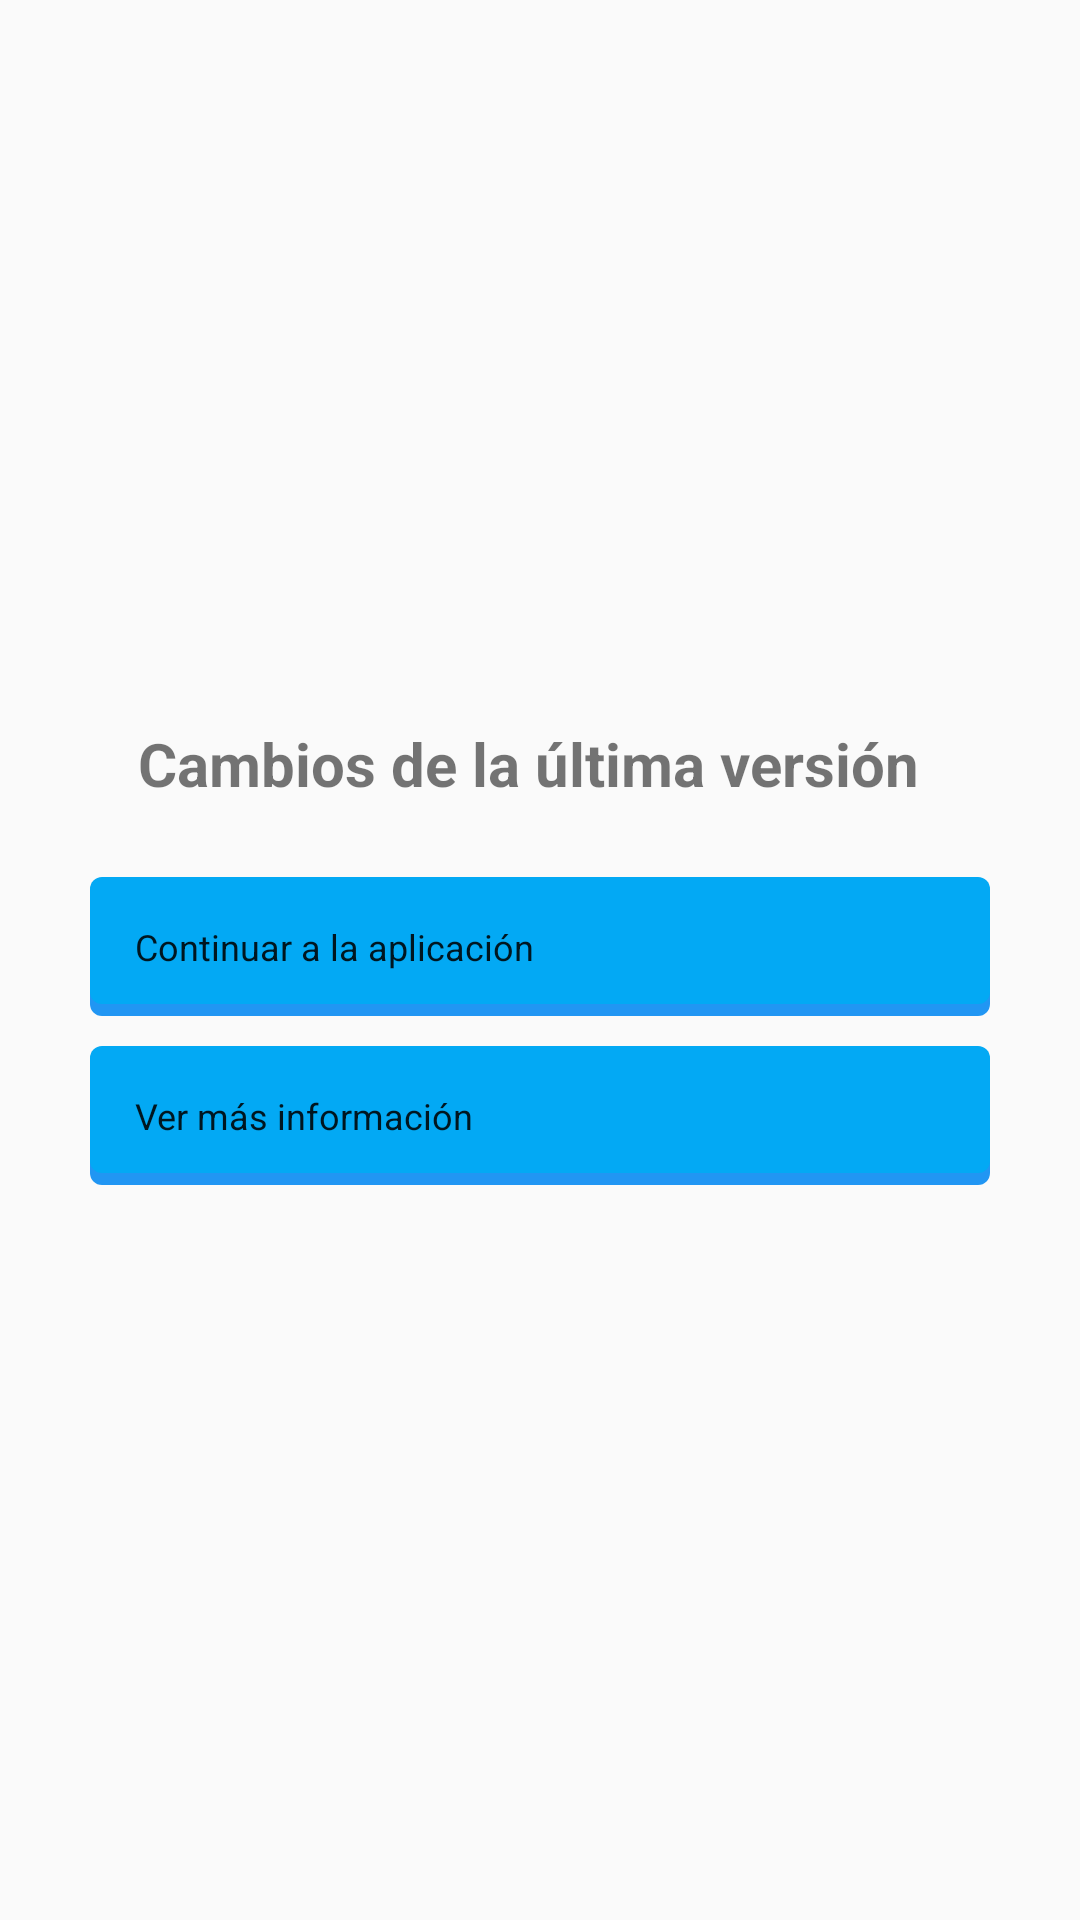

Reconstruct the res/layout file that produces this screen, plus the resources it refers to.
<!-- AndroidManifest.xml: application theme temaClaro -->
<!-- res/layout/activity_change_log.xml -->
<RelativeLayout android:layout_height="match_parent" android:layout_width="wrap_content"
    xmlns:android="http://schemas.android.com/apk/res/android"
    android:gravity="center_vertical|center_horizontal"
    android:layout_gravity="center_horizontal|center_vertical">

    <TextView
        android:text="Cambios de la última versión"
        android:textSize="20sp"
        android:gravity="center"
        android:id="@+id/tituloChangelog"
        android:textStyle="bold"
        android:layout_width="300dp"
        android:layout_height="wrap_content"/>

    <TextView
        android:id="@+id/textoChangelog"
        android:layout_below="@id/tituloChangelog"
        android:layout_width="300dp"
        android:layout_height="wrap_content"/>
    <Button
        android:layout_margin="5dp"
        android:text="Continuar a la aplicación"
        android:id="@+id/continuarChangelog"
        android:layout_below="@id/textoChangelog"
        android:layout_width="300dp"
        android:layout_height="wrap_content"
        android:padding="15dp"/>

    <Button
        android:layout_margin="5dp"
        android:text="Ver más información"
        android:id="@+id/storeChangelog"
        android:layout_width="300dp"
        android:layout_height="wrap_content"
        android:layout_below="@+id/continuarChangelog"
        android:padding="15dp"/>

</RelativeLayout>
<!-- resources referenced by this layout -->
<resources>
  <style name="temaClaro" parent="AppTheme">
          <item name="buttonStyle">@style/botonOscuro</item>
      </style>
  <style name="AppTheme" parent="Theme.AppCompat.Light.NoActionBar">
          
          <item name="colorPrimary">@color/colorPrimary</item>
          <item name="colorPrimaryDark">@color/colorPrimaryDark</item>
          <item name="colorAccent">@color/colorAccent</item>
          <item name="android:layout_margin">1dp</item>
          <item name="android:thumbTextPadding">1dp</item>
          <item name="android:textSize">12sp</item>
      </style>
  <style name="botonOscuro">
          <item name="android:background">@drawable/button_background_final</item>
      </style>
  <color name="colorPrimary">#FAFAFA</color>
  <color name="colorPrimaryDark">#FAFAFA</color>
  <color name="colorAccent">#FF5722</color>
  <!-- drawable button_background_final (drawable) -->
  <?xml version="1.0" encoding="utf-8"?>
  <selector xmlns:android="http://schemas.android.com/apk/res/android">
      <item android:drawable="@drawable/button_pressed"
          android:state_pressed="true" />
      <item android:drawable="@drawable/button_focussed"
          android:state_focused="true" />
      <item android:drawable="@drawable/button_disabled"
          android:state_enabled="false" />
      <item android:drawable="@drawable/button_background" />
  </selector>
  <!-- drawable button_pressed (drawable) -->
  <?xml version="1.0" encoding="utf-8"?>
  <layer-list xmlns:android="http://schemas.android.com/apk/res/android">
      
      <item android:top="4dp">
          <shape>
              <solid android:color="#38967D" />
              <corners android:radius="4dip" />
          </shape>
      </item>
      
      <item android:bottom="4dp">
          <shape>
              <solid android:color="#5AD6BC" />
              <corners android:radius="4dip" />
          </shape>
      </item>
  </layer-list>
  <!-- drawable button_focussed (drawable) -->
  <?xml version="1.0" encoding="utf-8"?>
  <layer-list xmlns:android="http://schemas.android.com/apk/res/android">
      
      <item android:top="4dp">
          <shape>
              <solid android:color="#4B9977" />
              <corners android:radius="4dip" />
          </shape>
      </item>
      
      <item android:bottom="4dp">
          <shape>
              <solid android:color="#8AF0C4" />
              <corners android:radius="4dip" />
          </shape>
      </item>
  </layer-list>
  <!-- drawable button_disabled (drawable) -->
  <?xml version="1.0" encoding="utf-8"?>
  <layer-list xmlns:android="http://schemas.android.com/apk/res/android">
      
      <item android:top="4dp">
          <shape>
              <solid android:color="#808080" />
              <corners android:radius="4dip" />
          </shape>
      </item>
      
      <item android:bottom="4dp">
          <shape>
              <solid android:color="#D3D3D3" />
              <corners android:radius="4dip" />
          </shape>
      </item>
  </layer-list>
  <!-- drawable button_background (drawable) -->
  <?xml version="1.0" encoding="utf-8"?>
  <layer-list xmlns:android="http://schemas.android.com/apk/res/android">
      
      <item android:top="4dp">
          <shape>
              <solid android:color="#2196F3" />
              <corners android:radius="4dip" />
          </shape>
      </item>
      
      <item android:bottom="4dp">
          <shape>
              <solid android:color="#03A9F4" />
              <corners android:radius="4dip" />
          </shape>
      </item>
  </layer-list>
</resources>
